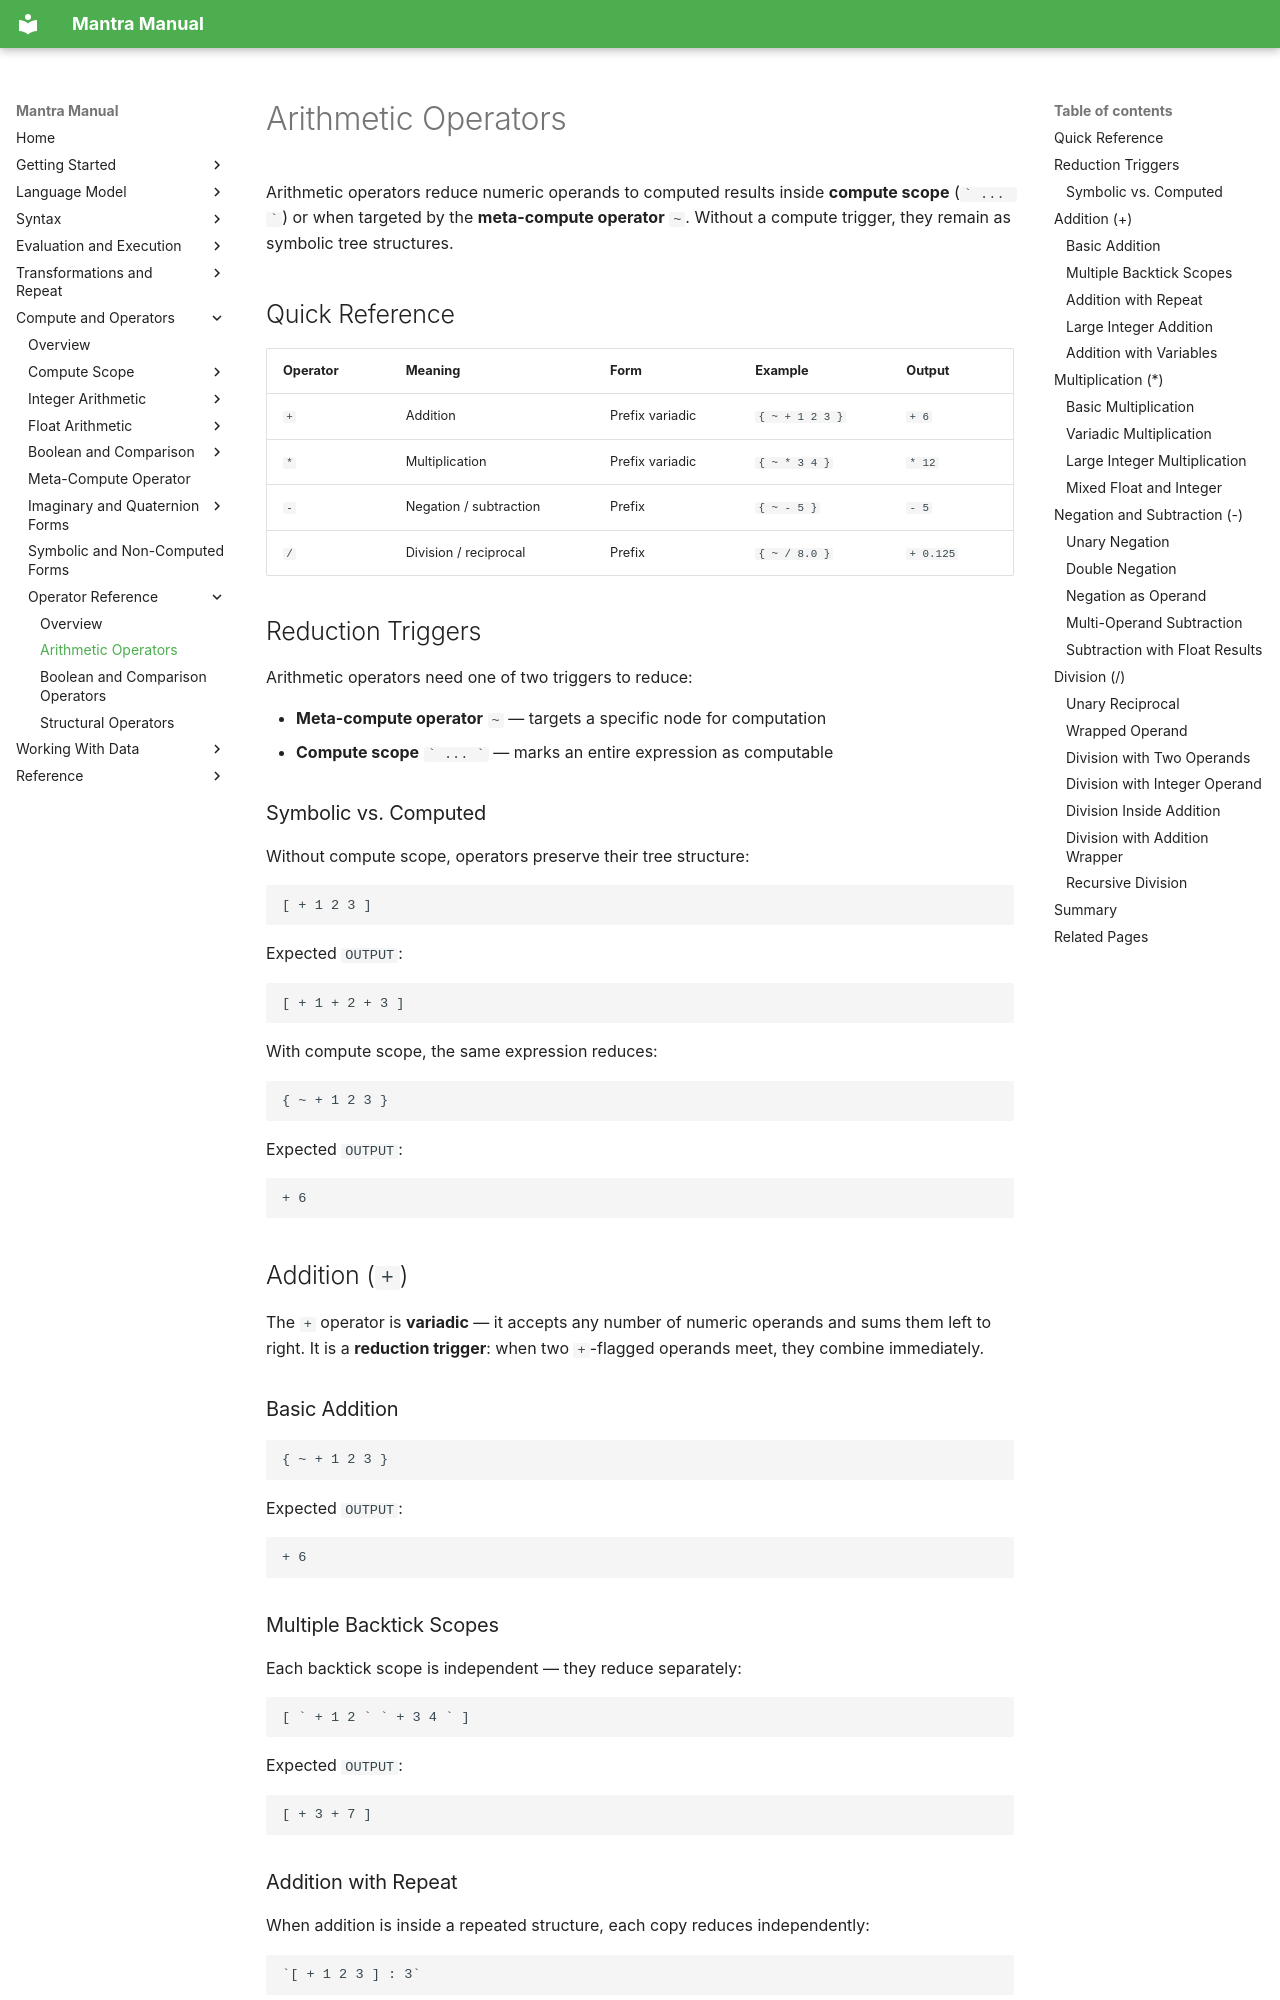

repository: longknot/mantra · page: compute/operator-reference/arithmetic-operators/index.html · generator: mkdocs

# Arithmetic Operators

Arithmetic operators reduce numeric operands to computed results inside **compute scope** (`` ` ... ` ``) or when targeted by the **meta-compute operator** `~`. Without a compute trigger, they remain as symbolic tree structures.

## Quick Reference

| Operator | Meaning | Form | Example | Output |
|---|---|---|---|---|
| `+` | Addition | Prefix variadic | `{ ~ + 1 2 3 }` | `+ 6` |
| `*` | Multiplication | Prefix variadic | `{ ~ * 3 4 }` | `* 12` |
| `-` | Negation / subtraction | Prefix | `{ ~ - 5 }` | `- 5` |
| `/` | Division / reciprocal | Prefix | `{ ~ / 8.0 }` | `+ 0.125` |

## Reduction Triggers

Arithmetic operators need one of two triggers to reduce:

- **Meta-compute operator** `~` — targets a specific node for computation
- **Compute scope** `` ` ... ` `` — marks an entire expression as computable

### Symbolic vs. Computed

Without compute scope, operators preserve their tree structure:

```mantra
[ + 1 2 3 ]
```

Expected `OUTPUT`:

```text
[ + 1 + 2 + 3 ]
```

With compute scope, the same expression reduces:

```mantra
{ ~ + 1 2 3 }
```

Expected `OUTPUT`:

```text
+ 6
```

## Addition (`+`)

The `+` operator is **variadic** — it accepts any number of numeric operands and sums them left to right. It is a **reduction trigger**: when two `+`-flagged operands meet, they combine immediately.

### Basic Addition

```mantra
{ ~ + 1 2 3 }
```

Expected `OUTPUT`:

```text
+ 6
```

### Multiple Backtick Scopes

Each backtick scope is independent — they reduce separately:

```mantra
[ ` + 1 2 ` ` + 3 4 ` ]
```

Expected `OUTPUT`:

```text
[ + 3 + 7 ]
```
